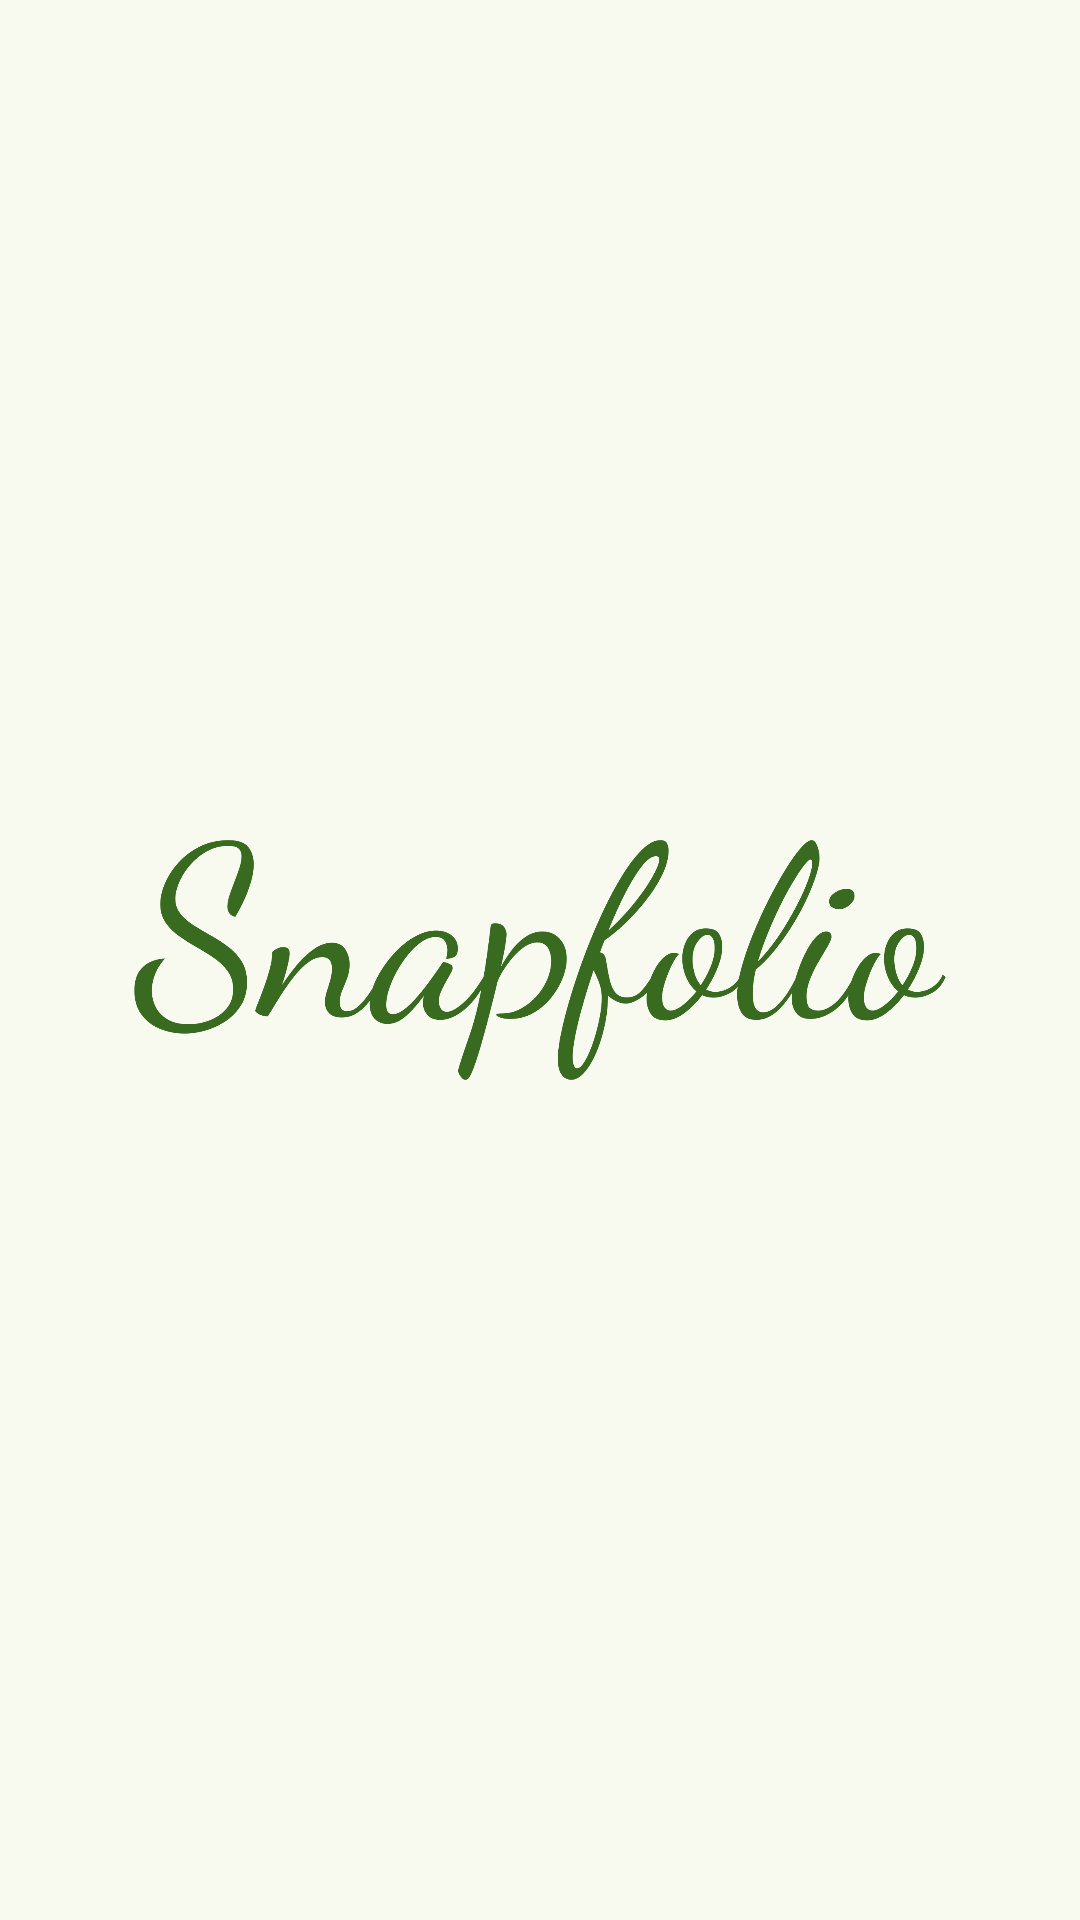

Write the Android layout XML for this screen, with the resource values it uses.
<!-- AndroidManifest.xml: application theme Base.Theme.SnapfolioApp2 -->
<!-- res/layout/activity_splash_screen.xml -->
<?xml version="1.0" encoding="utf-8"?>
<LinearLayout xmlns:android="http://schemas.android.com/apk/res/android"
    android:layout_width="match_parent"
    android:layout_height="match_parent"
    xmlns:tools="http://schemas.android.com/tools"
    android:orientation="vertical"
    android:gravity="center"
    tools:context=".SplashScreenActivity"
    android:background="@color/surface">

    <ImageView
        android:layout_width="wrap_content"
        android:layout_height="80dp"
        android:src="@drawable/logo_snapfolio"
        android:contentDescription="splash_logo_description"/>

</LinearLayout>
<!-- resources referenced by this layout -->
<resources>
  <color name="surface">#f8faf0</color>
  <!-- drawable logo_snapfolio: png bitmap (drawable, 46334 bytes) -->
  <style name="Base.Theme.SnapfolioApp2" parent="Theme.Material3.DayNight.NoActionBar">
          
          <item name="colorPrimary">@color/primary</item>
          <item name="colorOnPrimary">@color/onPrimary</item>
          <item name="colorPrimaryContainer">@color/primaryConntainer</item>
          <item name="colorOnPrimaryContainer">@color/onPrimaryContainer</item>
          <item name="colorSecondary">@color/secondary</item>
          <item name="colorOnSecondary">@color/onSecondary</item>
          <item name="colorSecondaryContainer">@color/secondaryContainer</item>
          <item name="colorOnSecondaryContainer">@color/onSecondaryContainer</item>
          <item name="colorSurfaceDim">@color/surfaceDim</item>
          <item name="colorSurface">@color/surface</item>
          <item name="colorSurfaceBright">@color/surfaceBright</item>
      </style>
  <color name="primary">#386a20</color>
  <color name="onPrimary">#ffffff</color>
  <color name="primaryConntainer">#b8f397</color>
  <color name="onPrimaryContainer">#042100</color>
  <color name="secondary">#55624c</color>
  <color name="onSecondary">#ffffff</color>
  <color name="secondaryContainer">#d9e7cb</color>
  <color name="onSecondaryContainer">#131f0d</color>
  <color name="surfaceDim">#d9dbd1</color>
  <color name="surfaceBright">#f8faf0</color>
</resources>
